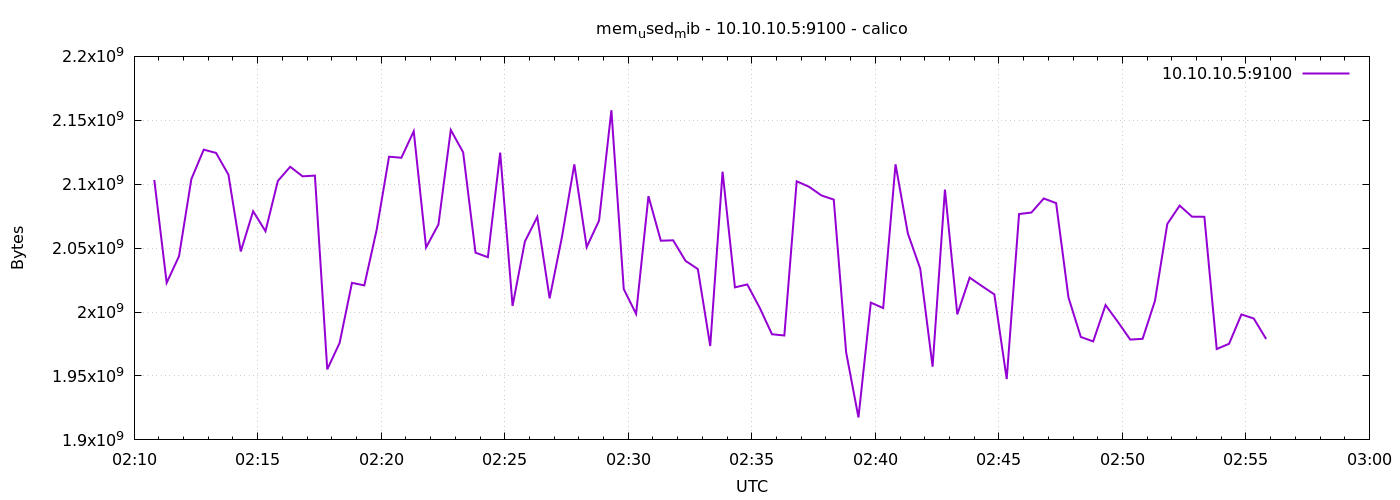

The file beside this chart, header and first rows:
1776737449	2103300096
1776737479	2022871040
1776737509	2043686912
1776737539	2104029184
1776737569	2127032320
1776737599	2124476416
1776737629	2107457536
1776737659	2047406080
1776737689	2078863360
1776737719	2063233024
1776737749	2102538240
1776737779	2113650688
1776737809	2106179584
1776737839	2106748928
1776737869	1955168256
1776737899	1975840768
1776737929	2022862848
1776737959	2020859904
1776737989	2064404480
1776738019	2121523200
1776738049	2120699904
1776738079	2141425664
1776738109	2050543616
1776738139	2068557824
1776738169	2142416896
1776738199	2124914688
1776738229	2046459904
1776738259	2042900480
1776738289	2124722176
1776738319	2004803584
1776738349	2055204864
1776738379	2074402816
1776738409	2010718208
1776738439	2058821632
1776738469	2115530752
1776738499	2050826240
1776738529	2071502848
1776738559	2157879296
1776738589	2017992704
1776738619	1998581760
1776738649	2090684416
1776738679	2055827456
1776738709	2056122368
1776738739	2040049664
1776738769	2033590272
1776738799	1973444608
1776738829	2109779968
1776738859	2019315712
1776738889	2021597184
1776738919	2003427328
1776738949	1982640128
1776738979	1981681664
1776739009	2102280192
1776739039	2097987584
1776739069	2091225088
1776739099	2087972864
1776739129	1968582656
1776739159	1917534208
1776739189	2007371776
1776739219	2003144704
1776739249	2115575808
... 30 more rows
